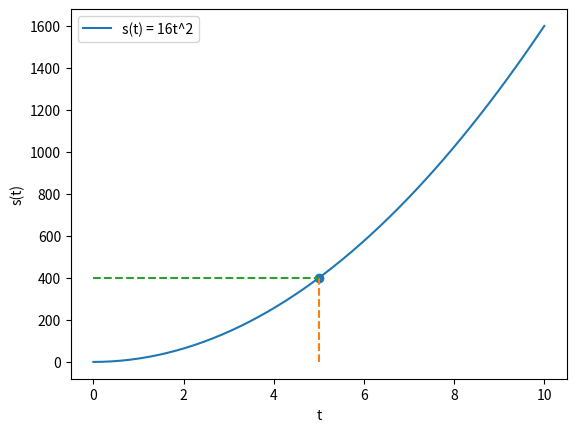

Reproduce this figure in Python.
""" Free fall plotting

Galileo obtain a basic physical principle.
An object fall to earth with the same acceleration (in absence of air)
    a = 32 ft/s^2
"""

import numpy as np
import matplotlib.pyplot as plt
from sympy import *
from matplotlib.animation import FuncAnimation

# Plotting
t = np.linspace(0, 10)
s = 16*t**2
fig, ax = plt.subplots()
ax.plot(t, s, label="s(t) = 16t^2")
ax.set_xlabel("t")
ax.set_ylabel("s(t)")
ax.legend()

plt.scatter(5, 400, label="s(5) = 400") 
plt.plot((5, 5), (0, 400), linestyle='--')
plt.plot((0, 5), (400, 400), linestyle='--')
plt.show()

# Animation
def update(frame):
    t = np.linspace(0, frame/10)
    s = 16 * t**2
    ax.clear()
    ax.plot(t, s)
    ax.set_xlabel("t")
    ax.set_ylabel("s(t)")
    ax.set_ylim(400, 0)
    ax.set_xlim(0, 5.2)
    ax.set_title("s(t) = 16t^2")
    ax.scatter(5, 16*(frame/10)**2, label="s(t) = 400 - 16t^2")
    ax.plot((frame/10, frame/10), (5, 16 * (frame/10)**2), linestyle='--')
    ax.plot((5, frame/10), (16*(frame/10)**2, 16*(frame/10)**2), linestyle='--')

fig, ax = plt.subplots()
ani = FuncAnimation(fig, update, frames=np.arange(10, 51, 1), repeat=True)
plt.show()

# ani.save('1427_falling_ball.gif', writer='imagemagick', fps=5)
